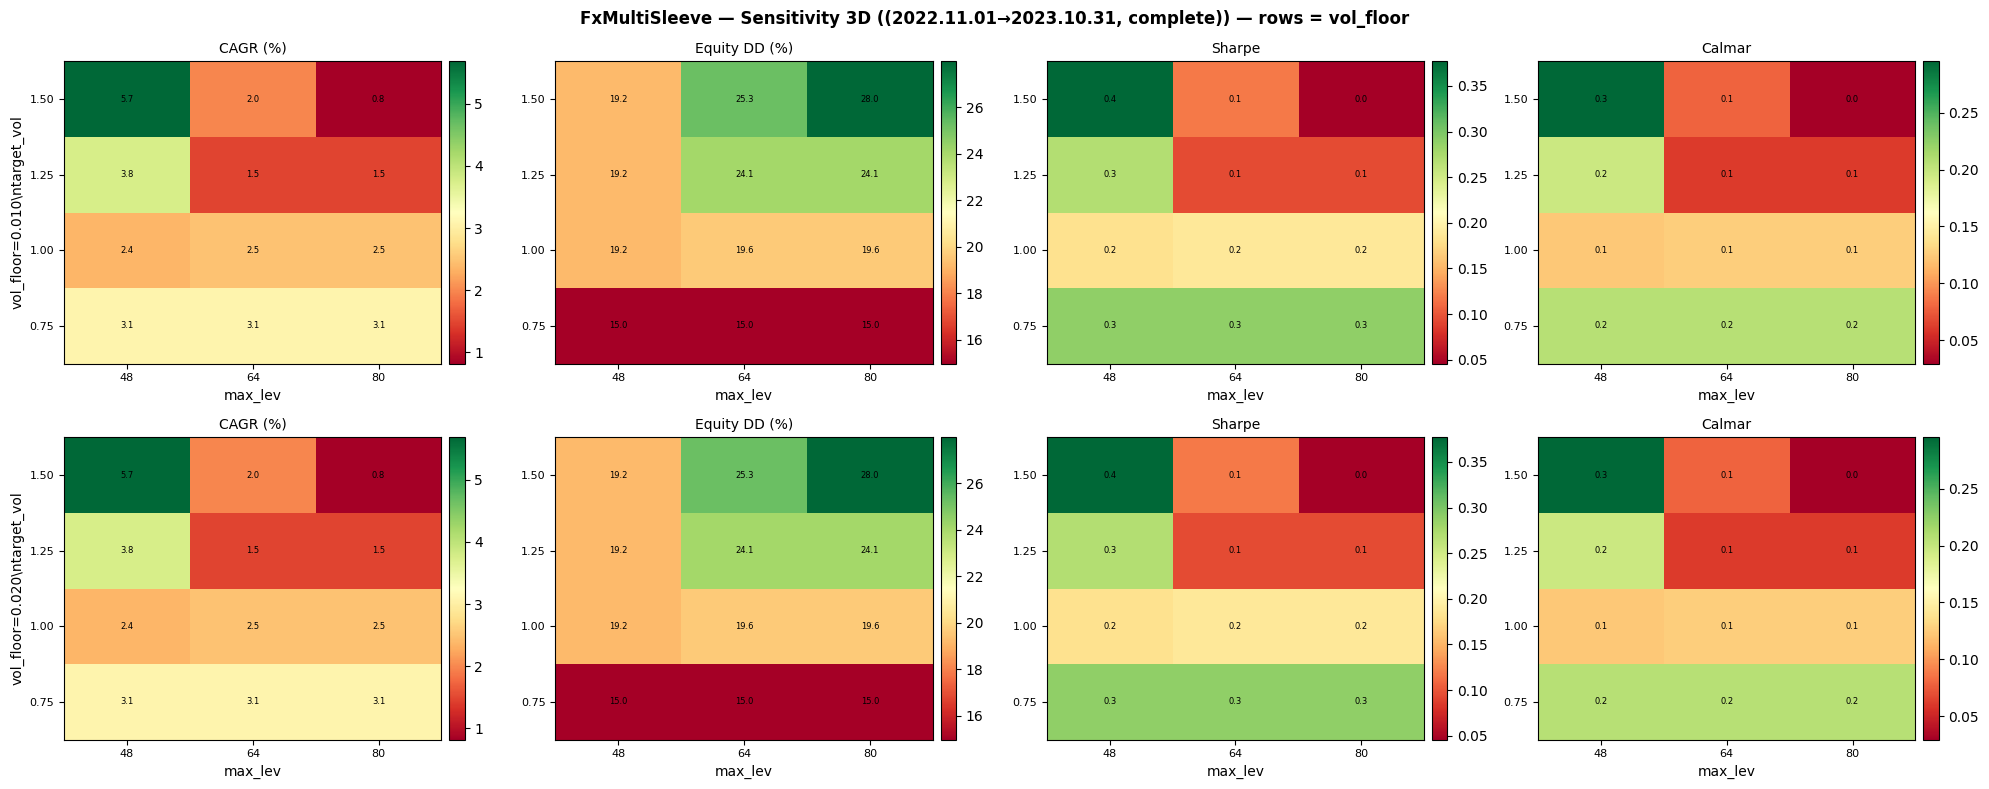

The table this chart was drawn from, first rows:
target_vol, max_lev, vol_floor, cagr_pct, equity_dd_pct, sharpe, profit_factor, recovery_factor, trades, net_profit, years
0.75, 48.0, 0.01, 3.092, 14.99, 0.2879, 1.092, 0.1994, 191, 308.1, 0.997
0.75, 48.0, 0.02, 3.092, 14.99, 0.2879, 1.092, 0.1994, 191, 308.1, 0.997
0.75, 64.0, 0.02, 3.092, 14.99, 0.2879, 1.092, 0.1994, 191, 308.1, 0.997
0.75, 64.0, 0.01, 3.092, 14.99, 0.2879, 1.092, 0.1994, 191, 308.1, 0.997
0.75, 80.0, 0.02, 3.092, 14.99, 0.2879, 1.092, 0.1994, 191, 308.1, 0.997
0.75, 80.0, 0.01, 3.092, 14.99, 0.2879, 1.092, 0.1994, 191, 308.1, 0.997
1.0, 48.0, 0.02, 2.369, 19.24, 0.181, 1.061, 0.1184, 191, 236.1, 0.997
1.0, 48.0, 0.01, 2.369, 19.24, 0.181, 1.061, 0.1184, 191, 236.1, 0.997
1.0, 64.0, 0.02, 2.487, 19.64, 0.1878, 1.064, 0.1217, 191, 247.9, 0.997
1.0, 64.0, 0.01, 2.487, 19.64, 0.1878, 1.064, 0.1217, 191, 247.9, 0.997
1.0, 80.0, 0.01, 2.487, 19.64, 0.1878, 1.064, 0.1217, 191, 247.9, 0.997
1.0, 80.0, 0.02, 2.487, 19.64, 0.1878, 1.064, 0.1217, 191, 247.9, 0.997
1.25, 48.0, 0.01, 3.762, 19.24, 0.2688, 1.088, 0.1879, 191, 374.9, 0.997
1.25, 48.0, 0.02, 3.762, 19.24, 0.2688, 1.088, 0.1879, 191, 374.9, 0.997
1.25, 64.0, 0.01, 1.479, 24.12, 0.0947, 1.033, 0.0587, 191, 147.4, 0.997
1.25, 64.0, 0.02, 1.479, 24.12, 0.0947, 1.033, 0.0587, 191, 147.4, 0.997
1.25, 80.0, 0.01, 1.479, 24.12, 0.0947, 1.033, 0.0587, 191, 147.4, 0.997
1.25, 80.0, 0.02, 1.479, 24.12, 0.0947, 1.033, 0.0587, 191, 147.4, 0.997
1.5, 48.0, 0.02, 5.683, 19.25, 0.377, 1.124, 0.2839, 191, 566.3, 0.997
1.5, 48.0, 0.01, 5.683, 19.25, 0.377, 1.124, 0.2839, 191, 566.3, 0.997
1.5, 64.0, 0.02, 1.991, 25.27, 0.1185, 1.041, 0.0752, 191, 198.4, 0.997
1.5, 64.0, 0.01, 1.991, 25.27, 0.1185, 1.041, 0.0752, 191, 198.4, 0.997
1.5, 80.0, 0.02, 0.8196, 27.98, 0.0457, 1.017, 0.0279, 191, 81.68, 0.997
1.5, 80.0, 0.01, 0.8196, 27.98, 0.0457, 1.017, 0.0279, 191, 81.68, 0.997
